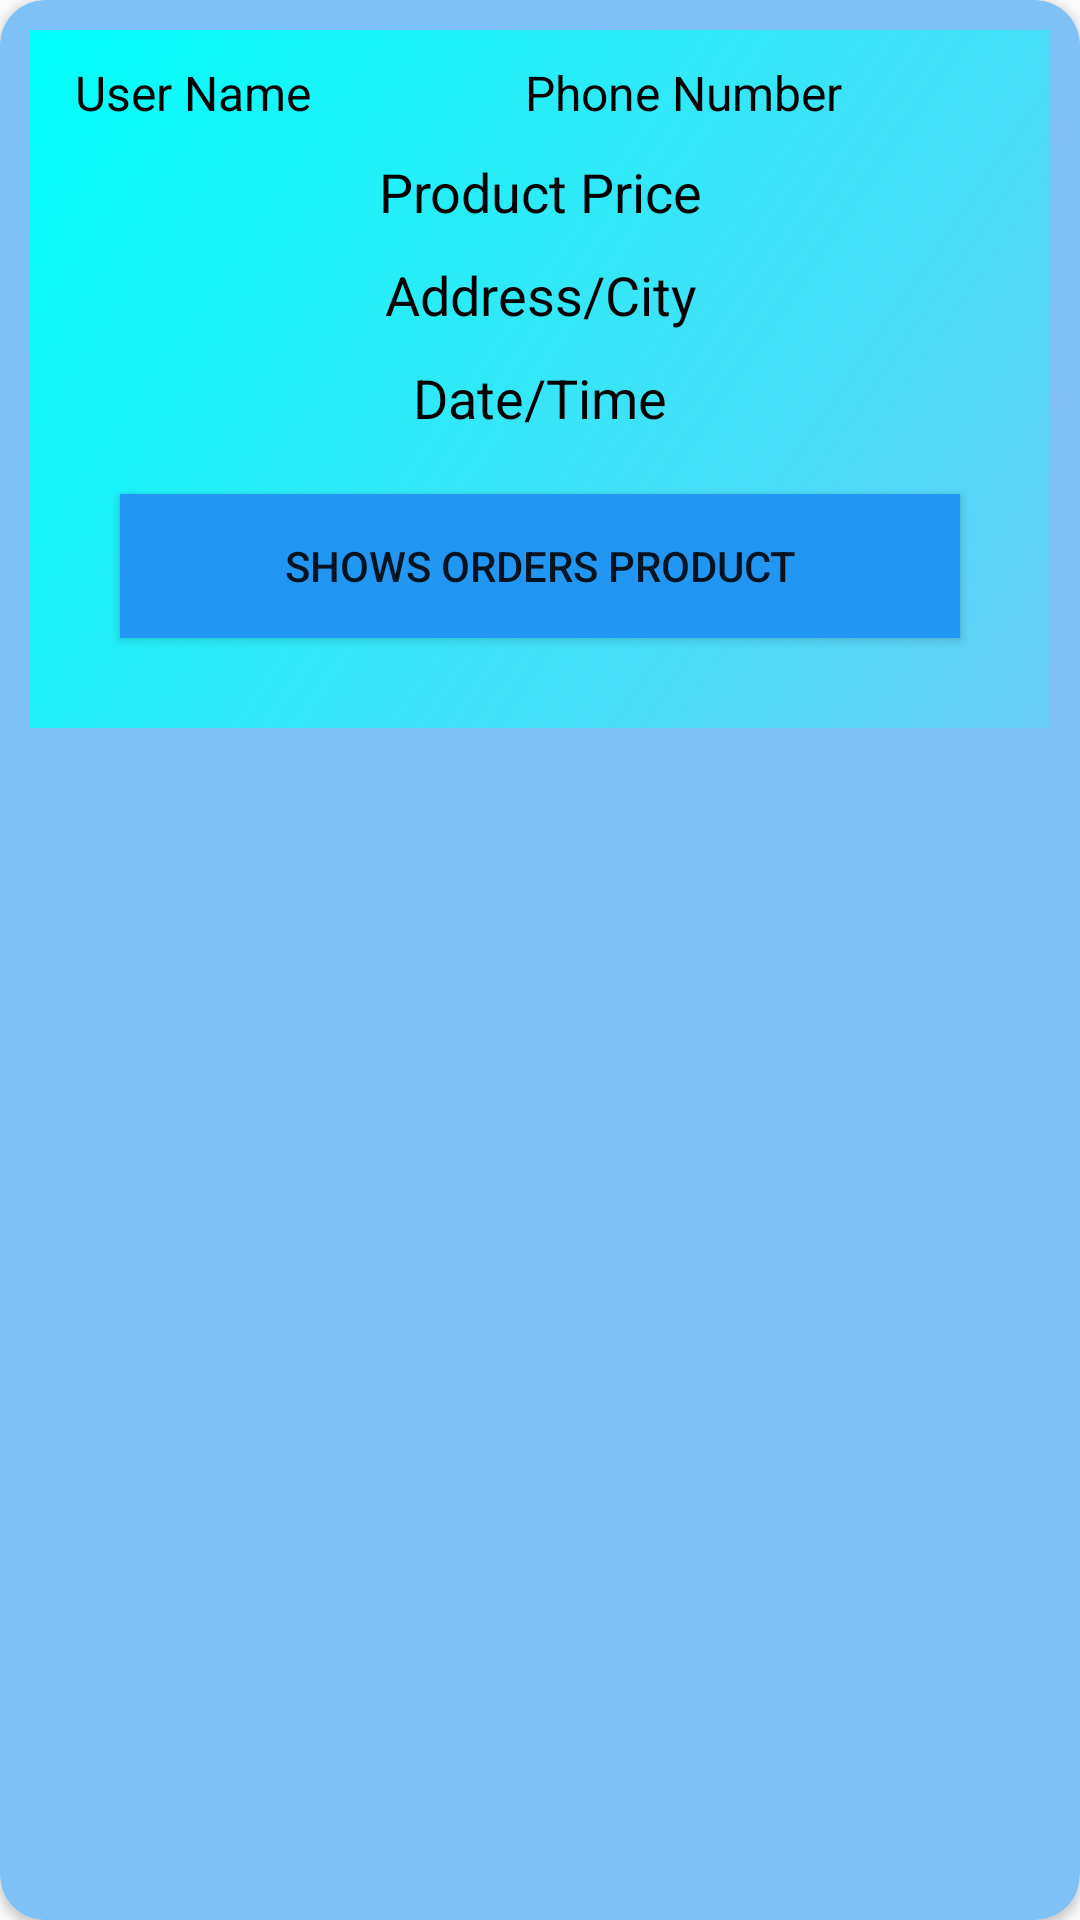

Produce the Android XML layout that renders to this screen, including the resource entries it uses.
<!-- AndroidManifest.xml: application theme AppTheme -->
<!-- res/layout/order_design.xml -->
<?xml version="1.0" encoding="utf-8"?>
<androidx.cardview.widget.CardView xmlns:android="http://schemas.android.com/apk/res/android"
    xmlns:app="http://schemas.android.com/apk/res-auto"
    android:layout_width="match_parent"
    android:layout_height="wrap_content"
    android:background="@drawable/gradientblue"
    app:cardBackgroundColor="#7EC1F6"
    app:cardCornerRadius="15dp">

    <RelativeLayout
        android:id="@+id/aorvorderlist"
        android:layout_width="match_parent"
        android:layout_height="wrap_content"
        android:layout_margin="10dp"
        android:background="@drawable/grd_hori"
        android:padding="10dp">

        <TextView
            android:id="@+id/aousername"
            android:layout_width="160dp"
            android:layout_height="wrap_content"
            android:layout_marginLeft="5dp"
            android:text="User Name"
            android:textColor="@color/Black"
            android:textSize="16dp" />

        <TextView
            android:id="@+id/aophone"
            android:layout_width="160dp"
            android:layout_height="wrap_content"
            android:layout_alignParentEnd="true"
            android:layout_alignParentRight="true"
            android:layout_marginLeft="5dp"
            android:layout_marginRight="5dp"
            android:text="Phone Number"
            android:textColor="@color/Black"
            android:textSize="16dp" />

        <TextView
            android:id="@+id/aototalprice"
            android:layout_width="match_parent"
            android:layout_height="wrap_content"
            android:layout_below="@+id/aophone"
            android:layout_marginTop="10dp"
            android:gravity="center"
            android:text="Product Price"
            android:textColor="@color/Black"
            android:textSize="18dp" />

        <TextView
            android:id="@+id/aoaddcity"
            android:layout_width="match_parent"
            android:layout_height="wrap_content"
            android:layout_below="@+id/aototalprice"
            android:layout_marginTop="10dp"
            android:gravity="center"
            android:text="Address/City"
            android:textColor="@color/Black"
            android:textSize="18dp" />

        <TextView
            android:id="@+id/aodatetime"
            android:layout_width="match_parent"
            android:layout_height="wrap_content"
            android:layout_below="@+id/aoaddcity"
            android:layout_marginTop="10dp"
            android:gravity="center"
            android:text="Date/Time"
            android:textColor="@color/Black"
            android:textSize="18dp" />

        <Button
            android:id="@+id/aoshowallprobtn"
            android:layout_width="match_parent"
            android:layout_height="wrap_content"
            android:layout_below="@id/aodatetime"
            android:layout_margin="20dp"
            android:layout_marginTop="50dp"
            android:background="#2196F3"
            android:text="Shows Orders Product" />


    </RelativeLayout>

</androidx.cardview.widget.CardView>
<!-- resources referenced by this layout -->
<resources>
  <color name="Black">#000000</color>
  <!-- drawable gradientblue (drawable) -->
  <?xml version="1.0" encoding="utf-8"?>
  <shape xmlns:android="http://schemas.android.com/apk/res/android" android:shape="rectangle">
      <gradient
          android:angle="0"
          android:endColor="#6587FA"
          android:startColor="#92CFFF"/>
      <corners android:radius="10dp"/>
  
  
  </shape>
  <!-- drawable grd_hori (drawable) -->
  <?xml version="1.0" encoding="utf-8"?>
  <shape xmlns:android="http://schemas.android.com/apk/res/android" android:shape="rectangle">
      <gradient
          android:angle="135"
          android:endColor="#00FFFB"
          android:startColor="#69CEF6"/>
      <corners android:radius="0dp"/>
  
  
  </shape>
  <style name="AppTheme" parent="Theme.AppCompat.Light.NoActionBar">
          
          <item name="colorPrimary">#3F51B5</item>
          <item name="colorPrimaryDark">#3F51B5</item>
          <item name="colorAccent">#3F51B5</item>
      </style>
</resources>
